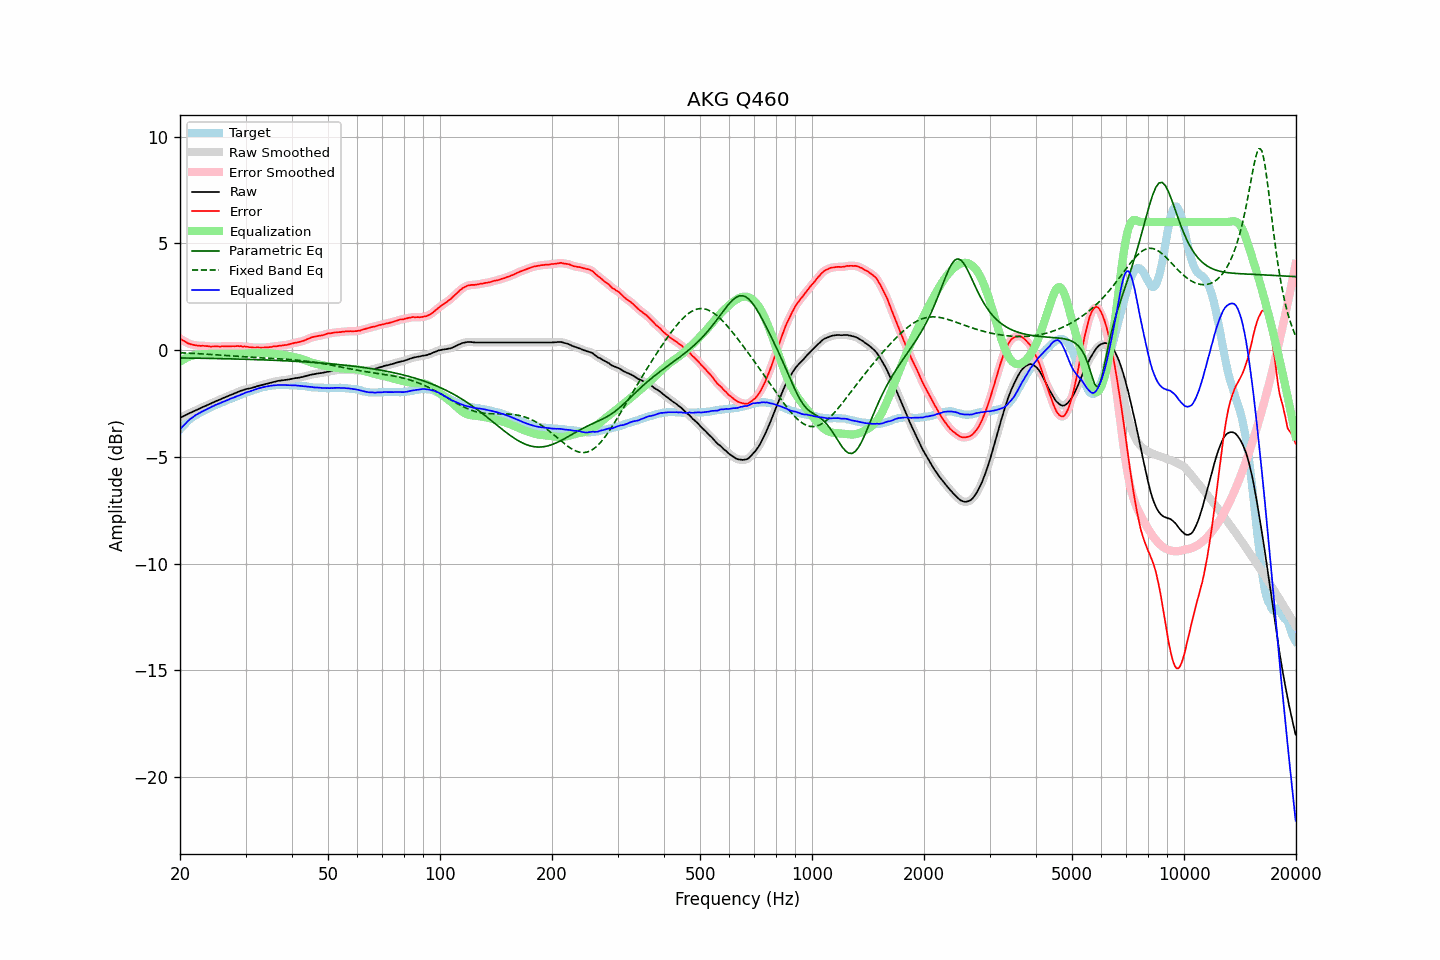

Data behind this chart, as committed beside it:
frequency, raw, error, smoothed, error_smoothed, equalization, parametric_eq, fixed_band_eq, equalized_raw, equalized_smoothed, target
20.00, -3.17, 0.54, -3.17, 0.54, -0.54, -0.37, -0.12, -3.71, -3.71, -3.71
20.20, -3.13, 0.49, -3.13, 0.49, -0.49, -0.37, -0.13, -3.62, -3.63, -3.62
20.40, -3.10, 0.44, -3.10, 0.45, -0.45, -0.37, -0.13, -3.55, -3.54, -3.54
20.61, -3.06, 0.41, -3.06, 0.40, -0.40, -0.37, -0.13, -3.46, -3.46, -3.48
20.81, -3.02, 0.36, -3.02, 0.36, -0.36, -0.37, -0.14, -3.38, -3.39, -3.38
21.02, -2.99, 0.31, -2.99, 0.32, -0.33, -0.37, -0.14, -3.32, -3.32, -3.31
21.23, -2.95, 0.29, -2.95, 0.29, -0.30, -0.37, -0.15, -3.25, -3.25, -3.25
21.44, -2.92, 0.26, -2.92, 0.27, -0.27, -0.37, -0.15, -3.19, -3.19, -3.19
21.66, -2.88, 0.26, -2.88, 0.25, -0.25, -0.38, -0.15, -3.13, -3.13, -3.14
21.87, -2.85, 0.24, -2.85, 0.24, -0.23, -0.38, -0.16, -3.08, -3.08, -3.09
22.09, -2.81, 0.23, -2.81, 0.22, -0.22, -0.38, -0.16, -3.03, -3.03, -3.04
22.31, -2.78, 0.21, -2.78, 0.21, -0.21, -0.38, -0.17, -2.99, -2.99, -2.99
22.54, -2.74, 0.21, -2.74, 0.20, -0.21, -0.38, -0.17, -2.95, -2.95, -2.95
22.76, -2.71, 0.20, -2.71, 0.20, -0.20, -0.38, -0.17, -2.91, -2.91, -2.91
22.99, -2.67, 0.21, -2.67, 0.20, -0.20, -0.38, -0.18, -2.87, -2.87, -2.88
23.22, -2.64, 0.20, -2.64, 0.20, -0.19, -0.38, -0.18, -2.83, -2.83, -2.84
23.45, -2.61, 0.19, -2.61, 0.19, -0.19, -0.39, -0.19, -2.80, -2.79, -2.80
23.69, -2.57, 0.19, -2.58, 0.18, -0.18, -0.39, -0.19, -2.75, -2.76, -2.76
23.92, -2.54, 0.18, -2.54, 0.17, -0.18, -0.39, -0.20, -2.72, -2.72, -2.72
24.16, -2.51, 0.16, -2.51, 0.17, -0.18, -0.39, -0.20, -2.69, -2.68, -2.67
24.40, -2.47, 0.17, -2.47, 0.17, -0.17, -0.39, -0.21, -2.64, -2.65, -2.64
24.65, -2.44, 0.17, -2.44, 0.17, -0.17, -0.39, -0.21, -2.61, -2.61, -2.61
24.89, -2.40, 0.18, -2.40, 0.18, -0.17, -0.39, -0.22, -2.57, -2.57, -2.58
25.14, -2.37, 0.17, -2.37, 0.17, -0.17, -0.40, -0.22, -2.54, -2.54, -2.54
25.39, -2.34, 0.17, -2.34, 0.17, -0.17, -0.40, -0.23, -2.51, -2.51, -2.51
25.65, -2.31, 0.16, -2.31, 0.17, -0.17, -0.40, -0.23, -2.48, -2.48, -2.47
25.91, -2.27, 0.18, -2.27, 0.18, -0.17, -0.40, -0.24, -2.45, -2.45, -2.45
26.16, -2.24, 0.18, -2.24, 0.18, -0.17, -0.40, -0.25, -2.41, -2.42, -2.42
26.43, -2.21, 0.17, -2.21, 0.18, -0.17, -0.40, -0.25, -2.39, -2.39, -2.38
26.69, -2.18, 0.17, -2.18, 0.17, -0.18, -0.41, -0.26, -2.36, -2.36, -2.35
26.96, -2.15, 0.17, -2.15, 0.17, -0.18, -0.41, -0.26, -2.33, -2.33, -2.33
27.23, -2.11, 0.18, -2.11, 0.18, -0.18, -0.41, -0.27, -2.29, -2.29, -2.29
27.50, -2.08, 0.18, -2.08, 0.18, -0.18, -0.41, -0.27, -2.26, -2.26, -2.26
27.77, -2.05, 0.19, -2.05, 0.18, -0.18, -0.41, -0.28, -2.23, -2.23, -2.24
28.05, -2.02, 0.18, -2.02, 0.18, -0.18, -0.41, -0.28, -2.20, -2.20, -2.20
28.33, -1.99, 0.19, -1.99, 0.19, -0.18, -0.42, -0.29, -2.17, -2.17, -2.18
28.62, -1.96, 0.19, -1.96, 0.19, -0.18, -0.42, -0.30, -2.15, -2.14, -2.15
28.90, -1.93, 0.18, -1.93, 0.19, -0.18, -0.42, -0.30, -2.11, -2.11, -2.11
29.19, -1.90, 0.19, -1.90, 0.18, -0.18, -0.42, -0.31, -2.08, -2.08, -2.09
29.48, -1.88, 0.16, -1.88, 0.17, -0.17, -0.42, -0.31, -2.05, -2.05, -2.04
29.78, -1.85, 0.17, -1.85, 0.17, -0.17, -0.43, -0.32, -2.02, -2.02, -2.02
30.08, -1.83, 0.16, -1.83, 0.16, -0.16, -0.43, -0.32, -1.99, -1.99, -2.00
30.38, -1.81, 0.16, -1.81, 0.15, -0.15, -0.43, -0.33, -1.96, -1.97, -1.97
30.68, -1.80, 0.14, -1.80, 0.14, -0.14, -0.43, -0.33, -1.95, -1.94, -1.94
30.99, -1.78, 0.14, -1.78, 0.13, -0.14, -0.44, -0.34, -1.92, -1.92, -1.92
31.30, -1.76, 0.13, -1.76, 0.13, -0.13, -0.44, -0.34, -1.89, -1.89, -1.89
31.61, -1.74, 0.12, -1.74, 0.13, -0.13, -0.44, -0.34, -1.87, -1.87, -1.86
31.93, -1.72, 0.12, -1.72, 0.12, -0.12, -0.44, -0.35, -1.84, -1.84, -1.84
32.24, -1.69, 0.13, -1.69, 0.12, -0.12, -0.45, -0.35, -1.81, -1.81, -1.82
32.57, -1.67, 0.12, -1.67, 0.12, -0.12, -0.45, -0.36, -1.79, -1.79, -1.80
32.89, -1.65, 0.12, -1.65, 0.12, -0.12, -0.45, -0.36, -1.77, -1.77, -1.77
33.22, -1.63, 0.12, -1.63, 0.12, -0.12, -0.45, -0.37, -1.75, -1.75, -1.75
33.55, -1.61, 0.12, -1.61, 0.12, -0.12, -0.46, -0.37, -1.73, -1.73, -1.73
33.89, -1.59, 0.13, -1.59, 0.12, -0.12, -0.46, -0.37, -1.72, -1.72, -1.72
34.23, -1.57, 0.12, -1.57, 0.13, -0.13, -0.46, -0.38, -1.70, -1.70, -1.69
34.57, -1.55, 0.13, -1.55, 0.13, -0.14, -0.47, -0.38, -1.69, -1.69, -1.68
34.92, -1.53, 0.15, -1.53, 0.14, -0.14, -0.47, -0.38, -1.67, -1.67, -1.68
35.27, -1.51, 0.15, -1.51, 0.16, -0.15, -0.47, -0.39, -1.66, -1.66, -1.66
35.62, -1.49, 0.17, -1.49, 0.16, -0.16, -0.47, -0.39, -1.65, -1.65, -1.66
35.97, -1.47, 0.18, -1.47, 0.17, -0.17, -0.48, -0.40, -1.64, -1.65, -1.65
... 635 more rows
